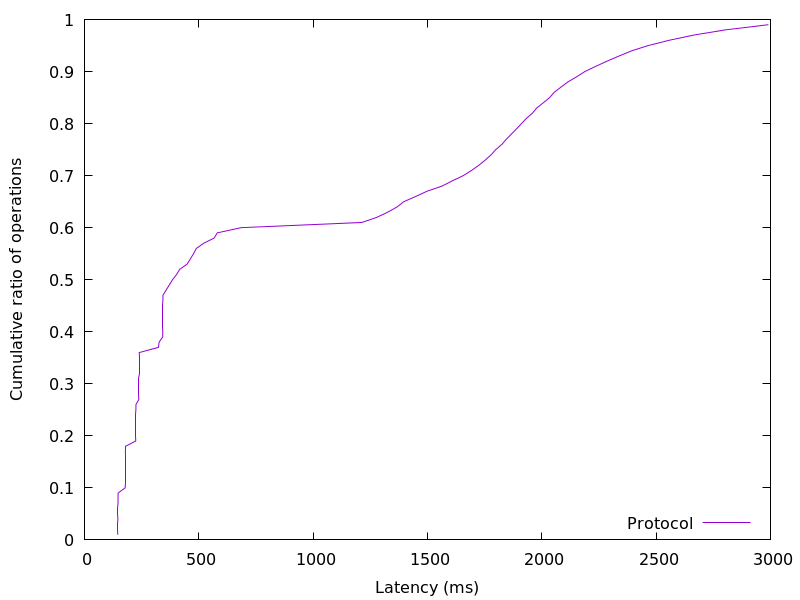

The table this chart was drawn from, first rows:
145.762048, 0.01
146, 0.02
146.2, 0.03
146.3, 0.04
146.5, 0.05
146.6, 0.06
146.7, 0.07
146.9, 0.08
147.2, 0.09
178, 0.1
178.4, 0.11
178.5, 0.12
178.6, 0.13
178.7, 0.14
178.8, 0.15
178.9, 0.16
179.1, 0.17
179.7, 0.18
224.3, 0.19
224.5, 0.2
224.6, 0.21
224.7, 0.22
224.8, 0.23
224.9, 0.24
225, 0.25
225.2, 0.26
237.9, 0.27
238.3, 0.28
238.4, 0.29
238.5, 0.3
238.6, 0.31
238.7, 0.32
238.8, 0.33
238.9, 0.34
239.1, 0.35
239.4, 0.36
323.9, 0.37
326.5, 0.38
342.3, 0.39
342.4, 0.4
342.5, 0.41
342.6, 0.42
342.7, 0.43
342.8, 0.44
343, 0.45
343.1, 0.46
343.3, 0.47
357.1, 0.48
371.3, 0.49
385.1, 0.5
403, 0.51
416.9, 0.52
448.9, 0.53
463.1, 0.54
477.1, 0.55
489, 0.56
521.2, 0.57
567.1, 0.58
581, 0.59
685.2, 0.6
1213, 0.61
... 38 more rows
